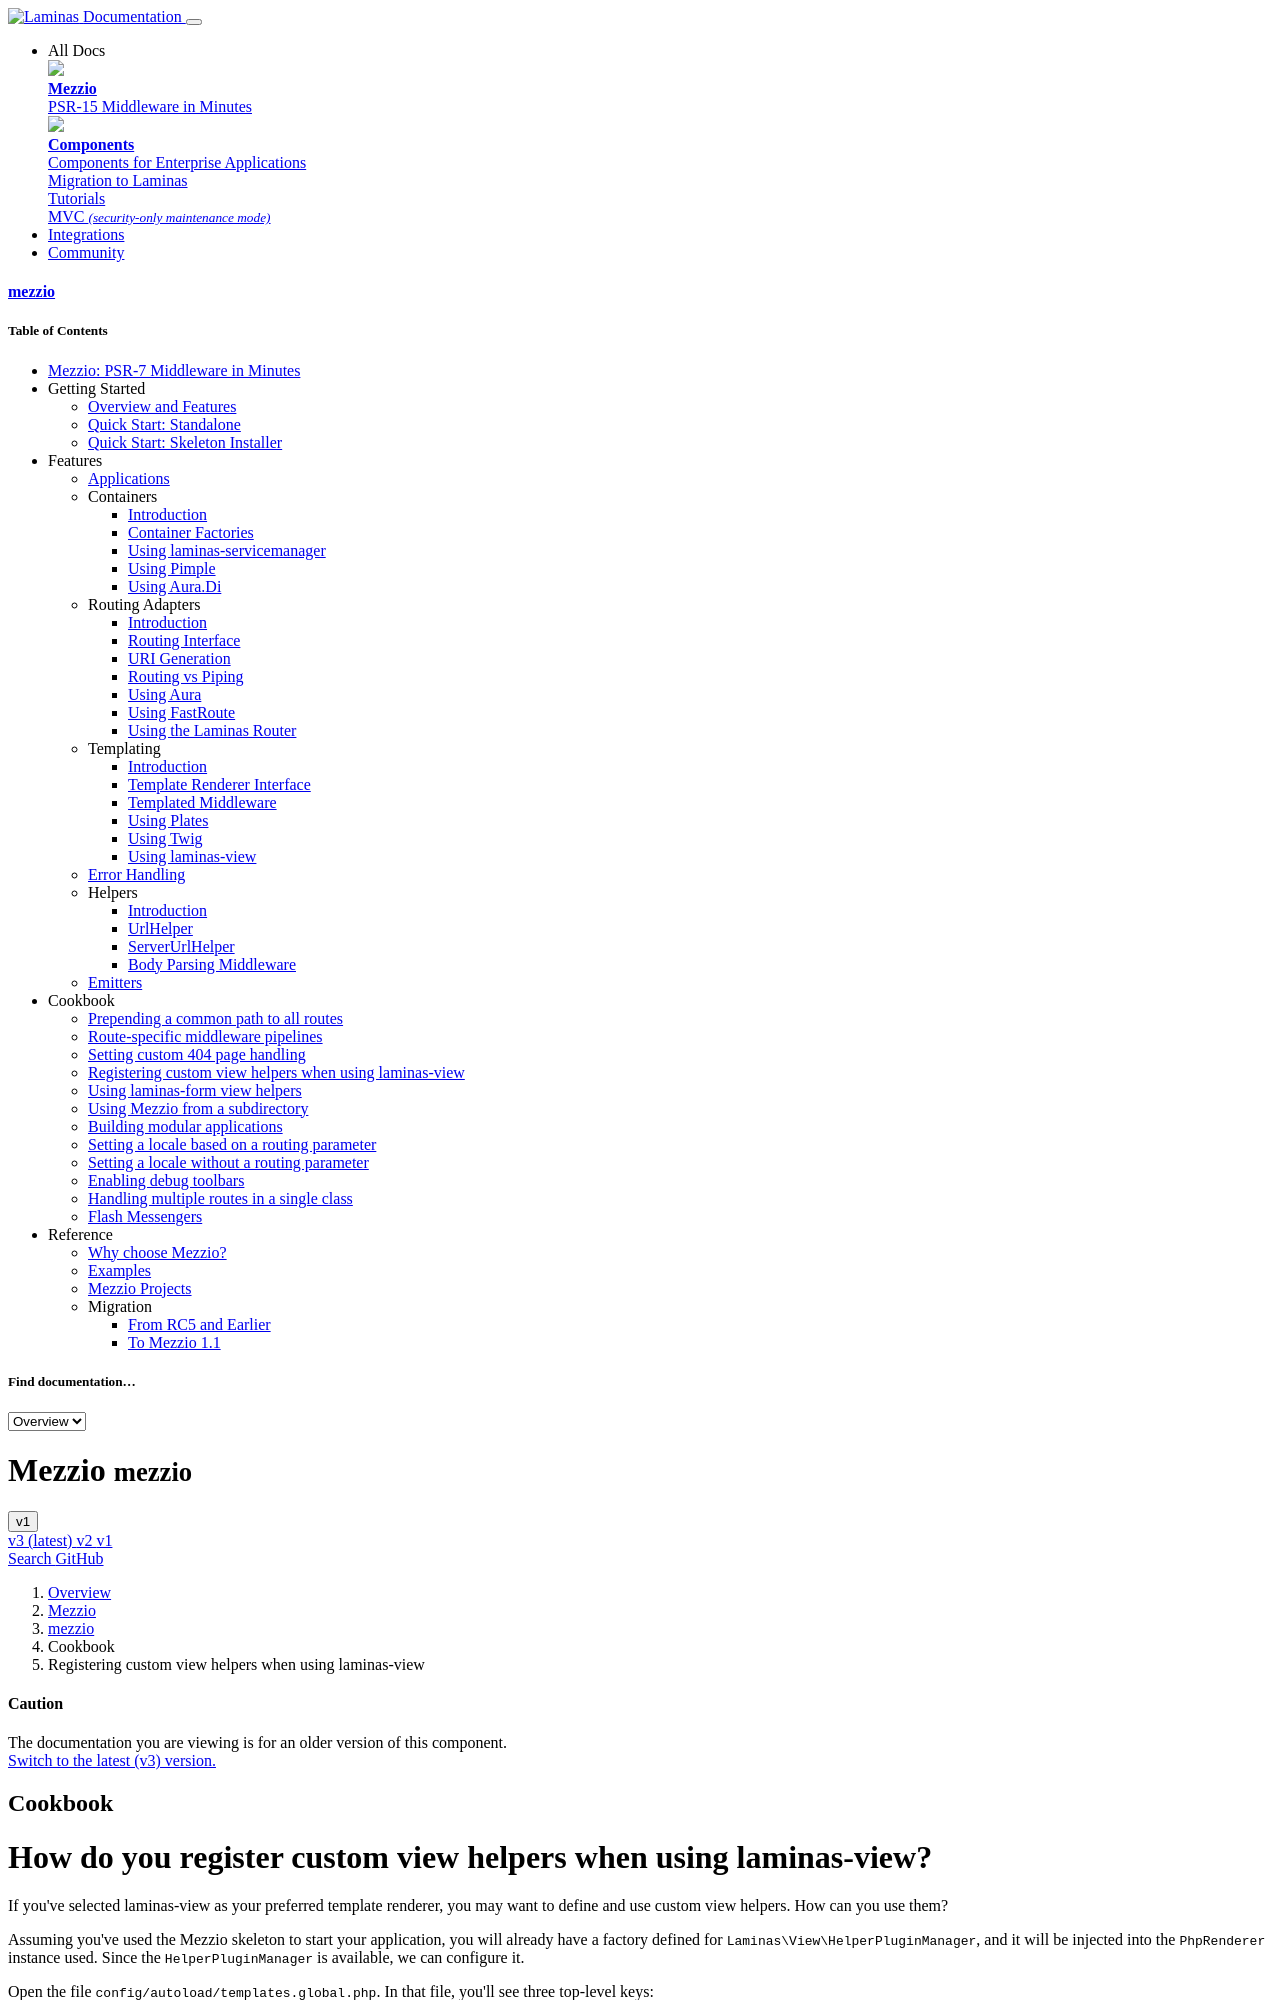

repository: mezzio/mezzio · page: v1/cookbook/using-custom-view-helpers/index.html · generator: mkdocs

# How do you register custom view helpers when using laminas-view?

If you've selected laminas-view as your preferred template renderer, you may want
to define and use custom view helpers. How can you use them?

Assuming you've used the Mezzio skeleton to start your application, you will
already have a factory defined for `Laminas\View\HelperPluginManager`, and it will
be injected into the `PhpRenderer` instance used. Since the `HelperPluginManager`
is available, we can configure it.
